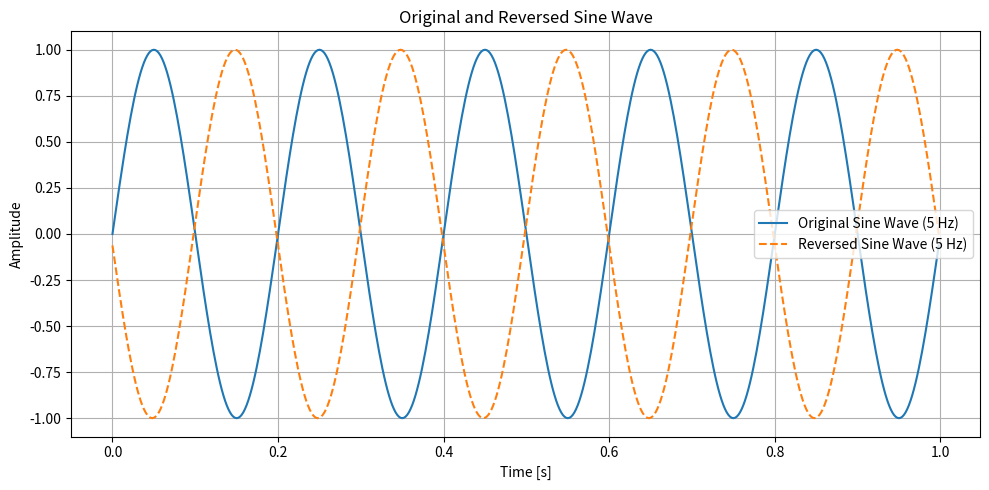

Reproduce this figure in Python.
# %%
import numpy as np
import matplotlib.pyplot as plt
fs = 500
f = 5
t = np.linspace(0, 1, fs, endpoint=False)
sine_wave = np.sin(2 * np.pi * f * t)
reversed_sine_wave = sine_wave[::-1]
plt.figure(figsize=(10, 5))
plt.plot(t, sine_wave, label='Original Sine Wave (5 Hz)')
plt.plot(t, reversed_sine_wave, label='Reversed Sine Wave (5 Hz)', linestyle='--')
plt.title('Original and Reversed Sine Wave')
plt.xlabel('Time [s]')
plt.ylabel('Amplitude')
plt.legend()
plt.grid()
plt.tight_layout()
plt.show()
